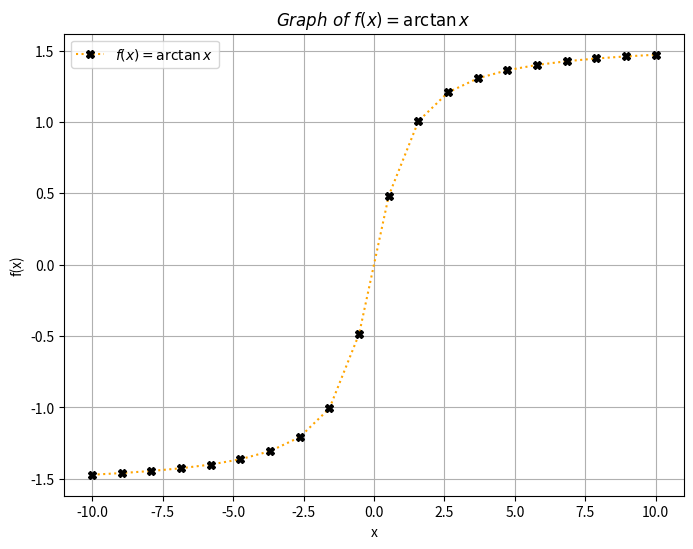

Recreate this plot in Python.
import numpy as np
import matplotlib.pyplot as plt

def f(x):
    return np.arctan(x)

x = np.linspace(-10, 10, 20)
y = f(x)

plt.figure(figsize=(8, 6))
plt.plot(x, y, linestyle="dotted", label=r'$f(x) = \arctan x$', color='orange', marker="X", markerfacecolor="black", markeredgecolor="black" )  # \cdot -> . instead of *

plt.xlabel('x')
plt.ylabel('f(x)')
plt.title(r'$Graph \ of \ f(x) = \arctan x$')

plt.grid(True)
plt.legend() # add some extra legend ui 
plt.show()
